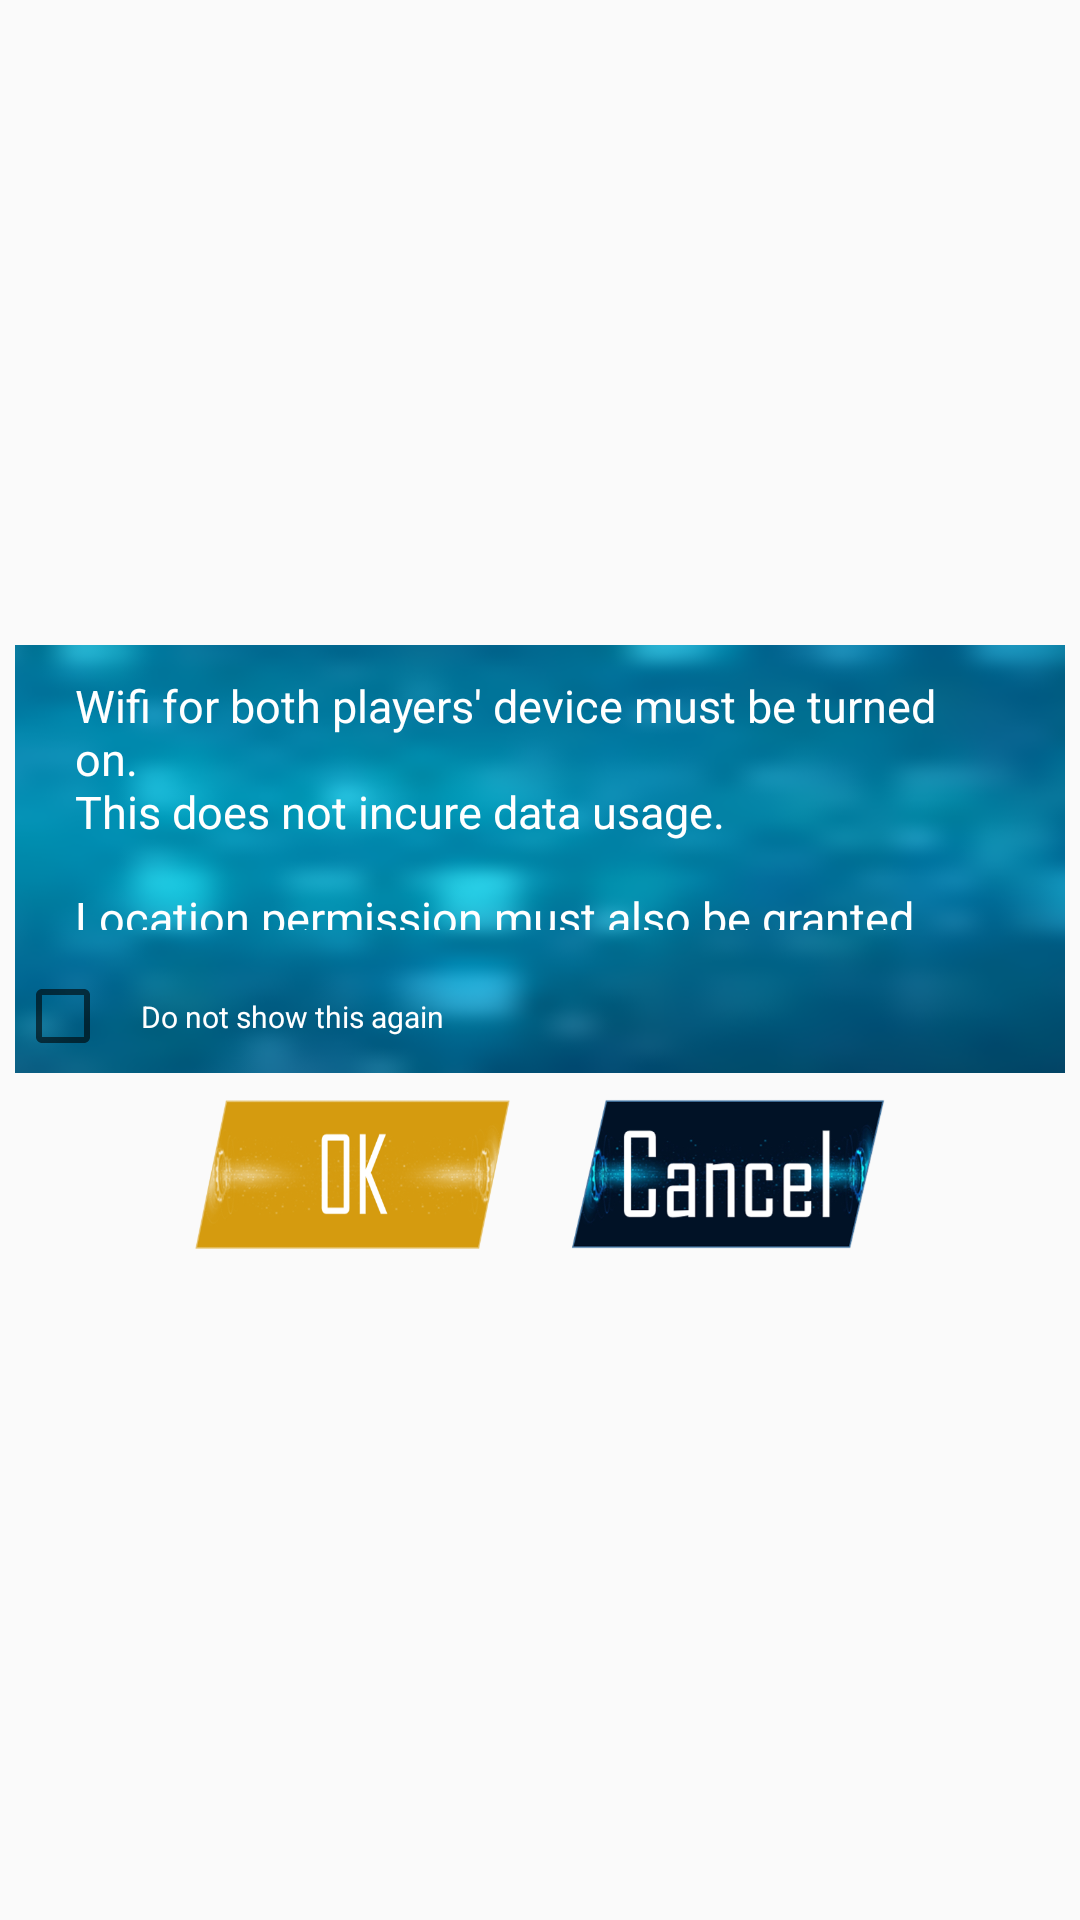

Reconstruct the res/layout file that produces this screen, plus the resources it refers to.
<!-- AndroidManifest.xml: application theme Theme.TankBattleMultiplayer -->
<!-- res/layout/dialog_wifi_notice.xml -->
<?xml version="1.0" encoding="utf-8"?>
<androidx.constraintlayout.widget.ConstraintLayout xmlns:android="http://schemas.android.com/apk/res/android"
    xmlns:app="http://schemas.android.com/apk/res-auto"
    xmlns:tools="http://schemas.android.com/tools"
    android:layout_width="match_parent"
    android:layout_height="match_parent">

    <LinearLayout
        android:id="@+id/settings_dialog"
        android:layout_width="0dp"
        android:layout_height="0dp"
        android:layout_marginLeft="5sp"
        android:layout_marginRight="5sp"
        android:orientation="vertical"
        app:layout_constraintTop_toTopOf="parent"
        app:layout_constraintLeft_toLeftOf="parent"
        app:layout_constraintRight_toRightOf="parent"
        app:layout_constraintBottom_toBottomOf="parent"
        app:layout_constraintHeight_max="300dp"
        app:layout_constraintDimensionRatio="W,5:3">

        <LinearLayout
            android:layout_width="match_parent"
            android:layout_height="0dp"
            android:layout_weight="1.7"
            android:orientation="vertical"
            android:background="@drawable/bgdlg">

            <RelativeLayout
                android:layout_width="match_parent"
                android:layout_height="0sp"
                android:layout_gravity="center"
                android:layout_weight="1.4"
                android:orientation="vertical">

                <TextView
                    android:layout_width="wrap_content"
                    android:layout_height="wrap_content"
                    android:layout_alignParentStart="true"
                    android:layout_centerVertical="true"
                    android:layout_marginStart="20sp"
                    android:layout_marginTop="20dp"
                    android:layout_marginEnd="20dp"
                    android:text="@string/wifi_notice"
                    android:textColor="@color/white"
                    android:textSize="15sp" />

            </RelativeLayout>


            <RelativeLayout
                android:layout_width="match_parent"
                android:layout_height="0sp"
                android:layout_gravity="center"
                android:layout_weight="0.5"
                android:orientation="vertical">

                <TextView
                    android:layout_width="wrap_content"
                    android:layout_height="wrap_content"
                    android:layout_centerVertical="true"
                    android:layout_marginStart="10sp"
                    android:layout_toRightOf="@+id/show"
                    android:text="Do not show this again"
                    android:textColor="@color/white"
                    android:textSize="10sp" />

                <CheckBox
                    android:id="@+id/show"
                    android:layout_width="wrap_content"
                    android:layout_height="wrap_content"
                    android:layout_alignParentStart="true"
                    android:layout_centerVertical="true" />

            </RelativeLayout>

        </LinearLayout>



        <androidx.constraintlayout.widget.ConstraintLayout
            android:layout_width="match_parent"
            android:layout_height="0dp"
            android:layout_weight="0.8">

            <LinearLayout
                android:layout_width="0dp"
                android:layout_height="0dp"
                android:layout_gravity="center"
                android:orientation="horizontal"
                app:layout_constraintTop_toTopOf="parent"
                app:layout_constraintLeft_toLeftOf="parent"
                app:layout_constraintRight_toRightOf="parent"
                app:layout_constraintBottom_toBottomOf="parent"
                app:layout_constraintHeight_max="50dp"
                app:layout_constraintDimensionRatio="W,5:1">

                <Button
                    android:id="@+id/saveBtn"
                    android:layout_width="0dp"
                    android:layout_height="match_parent"
                    android:layout_marginLeft="10sp"
                    android:layout_marginRight="10sp"
                    android:layout_weight="1"
                    android:background="@drawable/okbtn"/>

                <Button
                    android:id="@+id/cancelBtn"
                    android:layout_width="0dp"
                    android:layout_height="match_parent"
                    android:layout_marginLeft="10sp"
                    android:layout_marginRight="10sp"
                    android:layout_weight="1"
                    android:background="@drawable/cancelstage" />
            </LinearLayout>

        </androidx.constraintlayout.widget.ConstraintLayout>



    </LinearLayout>
</androidx.constraintlayout.widget.ConstraintLayout>
<!-- resources referenced by this layout -->
<resources>
  <color name="white">#FFFFFFFF</color>
  <!-- drawable bgdlg: png bitmap (drawable, 198974 bytes) -->
  <!-- drawable cancelstage: png bitmap (drawable, 82573 bytes) -->
  <!-- drawable okbtn: png bitmap (drawable, 51795 bytes) -->
  <string name="wifi_notice">Wifi for both players\' device must be turned on. \nThis does not incure data usage. \n\nLocation permission must also be granted for two player functionality to work. However, note that your location or any data is not shared or transferred at anytime.</string>
  <style name="Theme.TankBattleMultiplayer" parent="Theme.AppCompat.Light.NoActionBar">
          
          <item name="colorPrimary">@color/purple_500</item>
          <item name="colorPrimaryVariant">@color/purple_700</item>
          <item name="colorOnPrimary">@color/white</item>
          
          <item name="colorSecondary">@color/teal_200</item>
          <item name="colorSecondaryVariant">@color/teal_700</item>
          <item name="colorOnSecondary">@color/black</item>
          
          <item name="android:statusBarColor" tools:targetApi="l">?attr/colorPrimaryVariant</item>
          
      </style>
  <color name="purple_500">#FF6200EE</color>
  <color name="purple_700">#FF3700B3</color>
  <color name="teal_200">#FF03DAC5</color>
  <color name="teal_700">#FF018786</color>
  <color name="black">#FF000000</color>
</resources>
